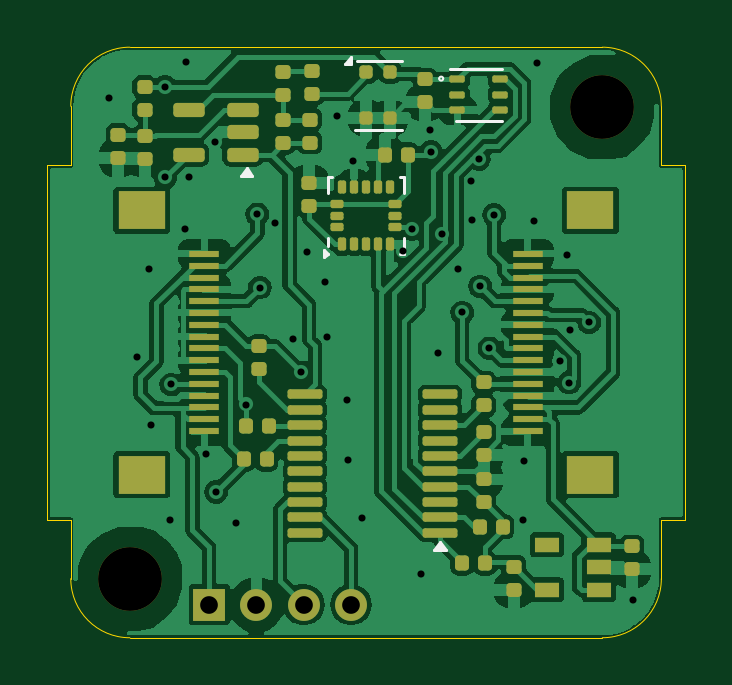
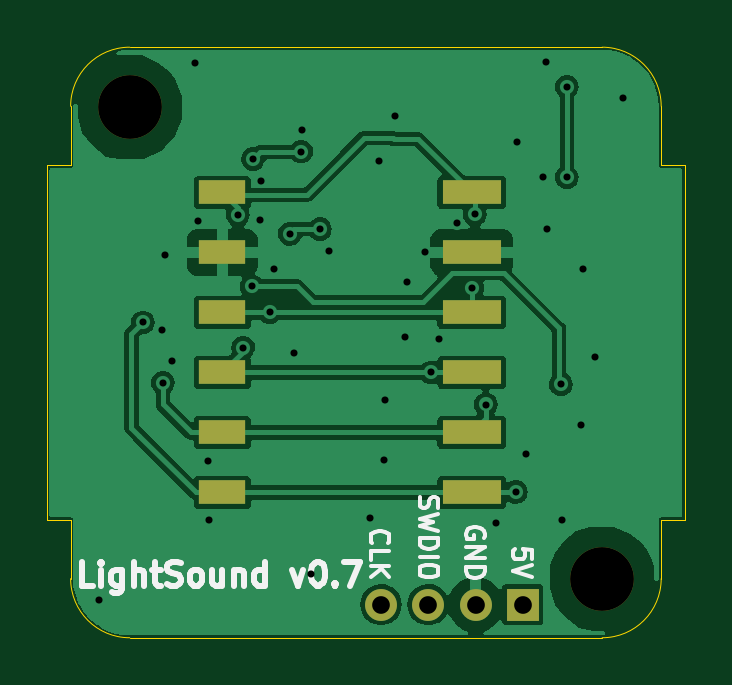
Circuit board: 11 layer files. Board 27.0 x 25.0 mm.
- bottom_copper: LightSound-B_Cu.gbl (46804 bytes)
- bottom_mask: LightSound-B_Mask.gbs (1116 bytes)
- paste: LightSound-B_Paste.gbp (831 bytes)
- bottom_silk: LightSound-B_Silkscreen.gbo (12361 bytes)
- outline: LightSound-Edge_Cuts.gm1 (1412 bytes)
- top_copper: LightSound-F_Cu.gtl (111356 bytes)
- top_mask: LightSound-F_Mask.gts (6101 bytes)
- paste: LightSound-F_Paste.gtp (5811 bytes)
- top_silk: LightSound-F_Silkscreen.gto (2160 bytes)
- drill: LightSound-NPTH.drl (362 bytes)
- drill: LightSound-PTH.drl (1292 bytes)

=== bottom_copper: LightSound-B_Cu.gbl (46804 bytes, source omitted) ===
=== bottom_mask: LightSound-B_Mask.gbs ===
%TF.GenerationSoftware,KiCad,Pcbnew,8.0.8*%
%TF.CreationDate,2025-07-25T14:28:59+01:00*%
%TF.ProjectId,LightSound,4c696768-7453-46f7-956e-642e6b696361,rev?*%
%TF.SameCoordinates,Original*%
%TF.FileFunction,Soldermask,Bot*%
%TF.FilePolarity,Negative*%
%FSLAX46Y46*%
G04 Gerber Fmt 4.6, Leading zero omitted, Abs format (unit mm)*
G04 Created by KiCad (PCBNEW 8.0.8) date 2025-07-25 14:28:59*
%MOMM*%
%LPD*%
G01*
G04 APERTURE LIST*
%ADD10R,1.350000X1.350000*%
%ADD11O,1.350000X1.350000*%
%ADD12C,2.700000*%
%ADD13R,2.500000X1.000000*%
%ADD14R,2.000000X1.000000*%
G04 APERTURE END LIST*
D10*
%TO.C,J4*%
X5860000Y-23600000D03*
D11*
X7860000Y-23600000D03*
X9860000Y-23600000D03*
X11860000Y-23600000D03*
%TD*%
D12*
%TO.C,H2*%
X22500000Y-2550000D03*
%TD*%
%TO.C,H1*%
X2500000Y-22500000D03*
%TD*%
D13*
%TO.C,J1*%
X8025000Y-6150000D03*
X8025000Y-8690000D03*
X8025000Y-11230000D03*
X8025000Y-13770000D03*
X8025000Y-16310000D03*
X8025000Y-18850000D03*
%TD*%
D14*
%TO.C,J2*%
X18575000Y-18850000D03*
X18575000Y-16310000D03*
X18575000Y-13770000D03*
X18575000Y-11230000D03*
X18575000Y-8690000D03*
X18575000Y-6150000D03*
%TD*%
M02*

=== paste: LightSound-B_Paste.gbp ===
%TF.GenerationSoftware,KiCad,Pcbnew,8.0.8*%
%TF.CreationDate,2025-07-25T14:28:59+01:00*%
%TF.ProjectId,LightSound,4c696768-7453-46f7-956e-642e6b696361,rev?*%
%TF.SameCoordinates,Original*%
%TF.FileFunction,Paste,Bot*%
%TF.FilePolarity,Positive*%
%FSLAX46Y46*%
G04 Gerber Fmt 4.6, Leading zero omitted, Abs format (unit mm)*
G04 Created by KiCad (PCBNEW 8.0.8) date 2025-07-25 14:28:59*
%MOMM*%
%LPD*%
G01*
G04 APERTURE LIST*
%ADD10R,2.500000X1.000000*%
%ADD11R,2.000000X1.000000*%
G04 APERTURE END LIST*
D10*
%TO.C,J1*%
X8025000Y-6150000D03*
X8025000Y-8690000D03*
X8025000Y-11230000D03*
X8025000Y-13770000D03*
X8025000Y-16310000D03*
X8025000Y-18850000D03*
%TD*%
D11*
%TO.C,J2*%
X18575000Y-18850000D03*
X18575000Y-16310000D03*
X18575000Y-13770000D03*
X18575000Y-11230000D03*
X18575000Y-8690000D03*
X18575000Y-6150000D03*
%TD*%
M02*

=== bottom_silk: LightSound-B_Silkscreen.gbo (12361 bytes, source omitted) ===
=== outline: LightSound-Edge_Cuts.gm1 ===
%TF.GenerationSoftware,KiCad,Pcbnew,8.0.8*%
%TF.CreationDate,2025-07-25T14:28:59+01:00*%
%TF.ProjectId,LightSound,4c696768-7453-46f7-956e-642e6b696361,rev?*%
%TF.SameCoordinates,Original*%
%TF.FileFunction,Profile,NP*%
%FSLAX46Y46*%
G04 Gerber Fmt 4.6, Leading zero omitted, Abs format (unit mm)*
G04 Created by KiCad (PCBNEW 8.0.8) date 2025-07-25 14:28:59*
%MOMM*%
%LPD*%
G01*
G04 APERTURE LIST*
%TA.AperFunction,Profile*%
%ADD10C,0.050000*%
%TD*%
%ADD11C,0.350000*%
G04 APERTURE END LIST*
D10*
X25000000Y-20000000D02*
X26000000Y-20000000D01*
X25000000Y-5000000D02*
X25000000Y-2500000D01*
X-1000000Y-20000000D02*
X0Y-20000000D01*
X0Y-2500000D02*
G75*
G02*
X2500000Y0I2500000J0D01*
G01*
X0Y-20000000D02*
X0Y-22500000D01*
X-1000000Y-5000000D02*
X-1000000Y-20000000D01*
X0Y-5000000D02*
X-1000000Y-5000000D01*
X2500000Y0D02*
X22500000Y0D01*
X0Y-2500000D02*
X0Y-5000000D01*
X22500000Y0D02*
G75*
G02*
X25000000Y-2500000I0J-2500000D01*
G01*
X25000000Y-22500000D02*
G75*
G02*
X22500000Y-25000000I-2500000J0D01*
G01*
X22500000Y-25000000D02*
X2500000Y-25000000D01*
X26000000Y-20000000D02*
X26000000Y-5000000D01*
X25000000Y-22500000D02*
X25000000Y-20000000D01*
X2500000Y-25000000D02*
G75*
G02*
X0Y-22500000I0J2500000D01*
G01*
X26000000Y-5000000D02*
X25000000Y-5000000D01*
D11*
X5860000Y-23600000D03*
X7860000Y-23600000D03*
X9860000Y-23600000D03*
X11860000Y-23600000D03*
X22500000Y-2550000D03*
X2500000Y-22500000D03*
M02*

=== top_copper: LightSound-F_Cu.gtl (111356 bytes, source omitted) ===
=== top_mask: LightSound-F_Mask.gts (6101 bytes, source omitted) ===
=== paste: LightSound-F_Paste.gtp ===
%TF.GenerationSoftware,KiCad,Pcbnew,8.0.8*%
%TF.CreationDate,2025-07-25T14:28:59+01:00*%
%TF.ProjectId,LightSound,4c696768-7453-46f7-956e-642e6b696361,rev?*%
%TF.SameCoordinates,Original*%
%TF.FileFunction,Paste,Top*%
%TF.FilePolarity,Positive*%
%FSLAX46Y46*%
G04 Gerber Fmt 4.6, Leading zero omitted, Abs format (unit mm)*
G04 Created by KiCad (PCBNEW 8.0.8) date 2025-07-25 14:28:59*
%MOMM*%
%LPD*%
G01*
G04 APERTURE LIST*
G04 Aperture macros list*
%AMRoundRect*
0 Rectangle with rounded corners*
0 $1 Rounding radius*
0 $2 $3 $4 $5 $6 $7 $8 $9 X,Y pos of 4 corners*
0 Add a 4 corners polygon primitive as box body*
4,1,4,$2,$3,$4,$5,$6,$7,$8,$9,$2,$3,0*
0 Add four circle primitives for the rounded corners*
1,1,$1+$1,$2,$3*
1,1,$1+$1,$4,$5*
1,1,$1+$1,$6,$7*
1,1,$1+$1,$8,$9*
0 Add four rect primitives between the rounded corners*
20,1,$1+$1,$2,$3,$4,$5,0*
20,1,$1+$1,$4,$5,$6,$7,0*
20,1,$1+$1,$6,$7,$8,$9,0*
20,1,$1+$1,$8,$9,$2,$3,0*%
G04 Aperture macros list end*
%ADD10RoundRect,0.147500X-0.172500X0.147500X-0.172500X-0.147500X0.172500X-0.147500X0.172500X0.147500X0*%
%ADD11RoundRect,0.147500X0.172500X-0.147500X0.172500X0.147500X-0.172500X0.147500X-0.172500X-0.147500X0*%
%ADD12RoundRect,0.147500X-0.147500X-0.172500X0.147500X-0.172500X0.147500X0.172500X-0.147500X0.172500X0*%
%ADD13R,2.000000X1.600000*%
%ADD14R,1.250000X0.300000*%
%ADD15RoundRect,0.087500X0.087500X-0.187500X0.087500X0.187500X-0.087500X0.187500X-0.087500X-0.187500X0*%
%ADD16RoundRect,0.087500X0.187500X-0.087500X0.187500X0.087500X-0.187500X0.087500X-0.187500X-0.087500X0*%
%ADD17R,1.060000X0.650000*%
%ADD18RoundRect,0.147500X0.147500X0.172500X-0.147500X0.172500X-0.147500X-0.172500X0.147500X-0.172500X0*%
%ADD19RoundRect,0.100000X0.637500X0.100000X-0.637500X0.100000X-0.637500X-0.100000X0.637500X-0.100000X0*%
%ADD20RoundRect,0.075000X-0.250000X-0.075000X0.250000X-0.075000X0.250000X0.075000X-0.250000X0.075000X0*%
%ADD21RoundRect,0.150000X0.512500X0.150000X-0.512500X0.150000X-0.512500X-0.150000X0.512500X-0.150000X0*%
%ADD22RoundRect,0.140000X-0.140000X-0.140000X0.140000X-0.140000X0.140000X0.140000X-0.140000X0.140000X0*%
G04 APERTURE END LIST*
D10*
%TO.C,C9*%
X18750000Y-21995000D03*
X18750000Y-22965000D03*
%TD*%
D11*
%TO.C,C6*%
X1992500Y-4685000D03*
X1992500Y-3715000D03*
%TD*%
D12*
%TO.C,R12*%
X17315000Y-20300000D03*
X18285000Y-20300000D03*
%TD*%
%TO.C,R9*%
X16565000Y-21850000D03*
X17535000Y-21850000D03*
%TD*%
D10*
%TO.C,C7*%
X10112500Y-3065000D03*
X10112500Y-4035000D03*
%TD*%
D11*
%TO.C,R7*%
X8992500Y-2020000D03*
X8992500Y-1050000D03*
%TD*%
D13*
%TO.C,J3*%
X22000000Y-6900000D03*
X22000000Y-18100000D03*
D14*
X19345000Y-16250000D03*
X19345000Y-15750000D03*
X19345000Y-15250000D03*
X19345000Y-14750000D03*
X19345000Y-14250000D03*
X19345000Y-13750000D03*
X19345000Y-13250000D03*
X19345000Y-12750000D03*
X19345000Y-12250000D03*
X19345000Y-11750000D03*
X19345000Y-11250000D03*
X19345000Y-10750000D03*
X19345000Y-10250000D03*
X19345000Y-9750000D03*
X19345000Y-9250000D03*
X19345000Y-8750000D03*
%TD*%
D10*
%TO.C,R8*%
X3122500Y-1680000D03*
X3122500Y-2650000D03*
%TD*%
%TO.C,R10*%
X3152500Y-3750000D03*
X3152500Y-4720000D03*
%TD*%
D11*
%TO.C,C5*%
X10100000Y-6735000D03*
X10100000Y-5765000D03*
%TD*%
%TO.C,R11*%
X9002500Y-4050000D03*
X9002500Y-3080000D03*
%TD*%
D10*
%TO.C,C8*%
X23750000Y-21130000D03*
X23750000Y-22100000D03*
%TD*%
D15*
%TO.C,U6*%
X11500000Y-8350000D03*
X12000000Y-8350000D03*
X12500000Y-8350000D03*
X13000000Y-8350000D03*
X13500000Y-8350000D03*
D16*
X13725000Y-7625000D03*
X13725000Y-7125000D03*
X13725000Y-6625000D03*
D15*
X13500000Y-5900000D03*
X13000000Y-5900000D03*
X12500000Y-5900000D03*
X12000000Y-5900000D03*
X11500000Y-5900000D03*
D16*
X11275000Y-6625000D03*
X11275000Y-7125000D03*
X11275000Y-7625000D03*
%TD*%
D17*
%TO.C,U2*%
X22350000Y-22965000D03*
X22350000Y-22015000D03*
X22350000Y-21065000D03*
X20150000Y-21065000D03*
X20150000Y-22965000D03*
%TD*%
D18*
%TO.C,R2*%
X8285000Y-17450000D03*
X7315000Y-17450000D03*
%TD*%
D19*
%TO.C,U3*%
X15628474Y-20550000D03*
X15628474Y-19900000D03*
X15628474Y-19250000D03*
X15628474Y-18600000D03*
X15628474Y-17950000D03*
X15628474Y-17300000D03*
X15628474Y-16650000D03*
X15628474Y-16000000D03*
X15628474Y-15350000D03*
X15628474Y-14700000D03*
X9903474Y-14700000D03*
X9903474Y-15350000D03*
X9903474Y-16000000D03*
X9903474Y-16650000D03*
X9903474Y-17300000D03*
X9903474Y-17950000D03*
X9903474Y-18600000D03*
X9903474Y-19250000D03*
X9903474Y-19900000D03*
X9903474Y-20550000D03*
%TD*%
D11*
%TO.C,R3*%
X7975000Y-13625000D03*
X7975000Y-12655000D03*
%TD*%
%TO.C,C2*%
X17478474Y-19270000D03*
X17478474Y-18300000D03*
%TD*%
D18*
%TO.C,R4*%
X8375000Y-16050000D03*
X7405000Y-16050000D03*
%TD*%
D11*
%TO.C,R1*%
X17475000Y-15160000D03*
X17475000Y-14190000D03*
%TD*%
D10*
%TO.C,C3*%
X14995000Y-1365000D03*
X14995000Y-2335000D03*
%TD*%
%TO.C,C1*%
X17478474Y-16290000D03*
X17478474Y-17260000D03*
%TD*%
D11*
%TO.C,C4*%
X10202500Y-1965000D03*
X10202500Y-995000D03*
%TD*%
D20*
%TO.C,U1*%
X16370000Y-1360000D03*
X16370000Y-2010000D03*
X16370000Y-2660000D03*
X18170000Y-2660000D03*
X18170000Y-2010000D03*
X18170000Y-1360000D03*
%TD*%
D21*
%TO.C,U5*%
X7277500Y-4550000D03*
X7277500Y-3600000D03*
X7277500Y-2650000D03*
X5002500Y-2650000D03*
X5002500Y-4550000D03*
%TD*%
D13*
%TO.C,J5*%
X3000000Y-18100000D03*
X3000000Y-6900000D03*
D14*
X5655000Y-8750000D03*
X5655000Y-9250000D03*
X5655000Y-9750000D03*
X5655000Y-10250000D03*
X5655000Y-10750000D03*
X5655000Y-11250000D03*
X5655000Y-11750000D03*
X5655000Y-12250000D03*
X5655000Y-12750000D03*
X5655000Y-13250000D03*
X5655000Y-13750000D03*
X5655000Y-14250000D03*
X5655000Y-14750000D03*
X5655000Y-15250000D03*
X5655000Y-15750000D03*
X5655000Y-16250000D03*
%TD*%
D18*
%TO.C,C10*%
X14270000Y-4550000D03*
X13300000Y-4550000D03*
%TD*%
D22*
%TO.C,U4*%
X12510000Y-1060000D03*
X12510000Y-3000000D03*
X13510000Y-3000000D03*
X13510000Y-1060000D03*
%TD*%
M02*

=== top_silk: LightSound-F_Silkscreen.gto ===
%TF.GenerationSoftware,KiCad,Pcbnew,8.0.8*%
%TF.CreationDate,2025-07-25T14:28:59+01:00*%
%TF.ProjectId,LightSound,4c696768-7453-46f7-956e-642e6b696361,rev?*%
%TF.SameCoordinates,Original*%
%TF.FileFunction,Legend,Top*%
%TF.FilePolarity,Positive*%
%FSLAX46Y46*%
G04 Gerber Fmt 4.6, Leading zero omitted, Abs format (unit mm)*
G04 Created by KiCad (PCBNEW 8.0.8) date 2025-07-25 14:28:59*
%MOMM*%
%LPD*%
G01*
G04 APERTURE LIST*
%ADD10C,0.120000*%
%ADD11C,0.100000*%
%ADD12C,0.350000*%
G04 APERTURE END LIST*
D10*
%TO.C,U6*%
X10890000Y-5515000D02*
X11065000Y-5515000D01*
X10890000Y-6190000D02*
X10890000Y-5515000D01*
X10890000Y-8060000D02*
X10890000Y-8435000D01*
X14110000Y-5515000D02*
X13935000Y-5515000D01*
X14110000Y-6190000D02*
X14110000Y-5515000D01*
X14110000Y-8060000D02*
X14110000Y-8735000D01*
X14110000Y-8735000D02*
X13935000Y-8735000D01*
X10890000Y-8735000D02*
X10700000Y-8875000D01*
X10700000Y-8595000D01*
X10890000Y-8735000D01*
G36*
X10890000Y-8735000D02*
G01*
X10700000Y-8875000D01*
X10700000Y-8595000D01*
X10890000Y-8735000D01*
G37*
%TO.C,U3*%
X15870974Y-21275000D02*
X15390974Y-21275000D01*
X15630974Y-20945000D01*
X15870974Y-21275000D01*
G36*
X15870974Y-21275000D02*
G01*
X15390974Y-21275000D01*
X15630974Y-20945000D01*
X15870974Y-21275000D01*
G37*
%TO.C,U1*%
X16070000Y-910000D02*
X18270000Y-910000D01*
X16290000Y-3110000D02*
X18260000Y-3110000D01*
D11*
X15765440Y-1330000D02*
G75*
G02*
X15594560Y-1330000I-85440J0D01*
G01*
X15594560Y-1330000D02*
G75*
G02*
X15765440Y-1330000I85440J0D01*
G01*
D10*
%TO.C,U5*%
X7680000Y-5440000D02*
X7200000Y-5440000D01*
X7440000Y-5110000D01*
X7680000Y-5440000D01*
G36*
X7680000Y-5440000D02*
G01*
X7200000Y-5440000D01*
X7440000Y-5110000D01*
X7680000Y-5440000D01*
G37*
%TO.C,U4*%
X12010000Y-3490000D02*
X14010000Y-3490000D01*
X12120000Y-570000D02*
X14010000Y-570000D01*
X11880000Y-700000D02*
X11600000Y-700000D01*
X11880000Y-420000D01*
X11880000Y-700000D01*
G36*
X11880000Y-700000D02*
G01*
X11600000Y-700000D01*
X11880000Y-420000D01*
X11880000Y-700000D01*
G37*
%TD*%
D12*
X5860000Y-23600000D03*
X7860000Y-23600000D03*
X9860000Y-23600000D03*
X11860000Y-23600000D03*
X22500000Y-2550000D03*
X2500000Y-22500000D03*
M02*

=== drill: LightSound-NPTH.drl ===
M48
; DRILL file {KiCad 8.0.8} date 2025-07-25T14:28:59+0100
; FORMAT={-:-/ absolute / inch / decimal}
; #@! TF.CreationDate,2025-07-25T14:28:59+01:00
; #@! TF.GenerationSoftware,Kicad,Pcbnew,8.0.8
; #@! TF.FileFunction,NonPlated,1,2,NPTH
FMAT,2
INCH
; #@! TA.AperFunction,NonPlated,NPTH,ComponentDrill
T1C0.1063
%
G90
G05
T1
X0.0984Y-0.8858
X0.8858Y-0.1004
M30

=== drill: LightSound-PTH.drl ===
M48
; DRILL file {KiCad 8.0.8} date 2025-07-25T14:28:59+0100
; FORMAT={-:-/ absolute / inch / decimal}
; #@! TF.CreationDate,2025-07-25T14:28:59+01:00
; #@! TF.GenerationSoftware,Kicad,Pcbnew,8.0.8
; #@! TF.FileFunction,Plated,1,2,PTH
FMAT,2
INCH
; #@! TA.AperFunction,Plated,PTH,ViaDrill
T1C0.0118
; #@! TA.AperFunction,Plated,PTH,ComponentDrill
T2C0.0295
%
G90
G05
T1
X0.063Y-0.0846
X0.1102Y-0.5157
X0.1309Y-0.3701
X0.1339Y-0.6289
X0.1575Y-0.0661
X0.1575Y-0.2165
X0.1654Y-0.7874
X0.1673Y-0.562
X0.1909Y-0.3031
X0.1913Y-0.0244
X0.1972Y-0.2161
X0.2257Y-0.6776
X0.2402Y-0.1575
X0.2421Y-0.7411
X0.2756Y-0.7923
X0.2923Y-0.5955
X0.311Y-0.2785
X0.315Y-0.4006
X0.3409Y-0.2929
X0.3711Y-0.4862
X0.3839Y-0.5421
X0.3937Y-0.3421
X0.4232Y-0.3917
X0.4262Y-0.4833
X0.4441Y-0.1142
X0.4596Y-0.5876
X0.4626Y-0.688
X0.4705Y-0.189
X0.4852Y-0.7854
X0.5531Y-0.3401
X0.5689Y-0.3031
X0.5837Y-0.878
X0.5984Y-0.1378
X0.6001Y-0.1739
X0.6122Y-0.5089
X0.6191Y-0.311
X0.6447Y-0.3691
X0.6526Y-0.4421
X0.6663Y-0.2224
X0.6683Y-0.2884
X0.6803Y-0.1862
X0.6821Y-0.3986
X0.6969Y-0.501
X0.7057Y-0.2795
X0.7539Y-0.7884
X0.7559Y-0.69
X0.7717Y-0.2904
X0.7768Y-0.0268
X0.815Y-0.5236
X0.8268Y-0.3465
X0.8307Y-0.5591
X0.8327Y-0.4715
X0.8642Y-0.4587
X0.937Y-0.9213
T2
X0.2307Y-0.9291
X0.3094Y-0.9291
X0.3882Y-0.9291
X0.4669Y-0.9291
M30
